pico-8 play session: mixed d-pad (fixed 12-tick cycle), after a click and taps of 🅾, ❎, 🅾+❎, 🅾 in the second before t = 0

[t = 1 s] mixed d-pad (1.2s cycle ×~1): → ← ↑ ↓ + 🅾/❎ taps, ~1s
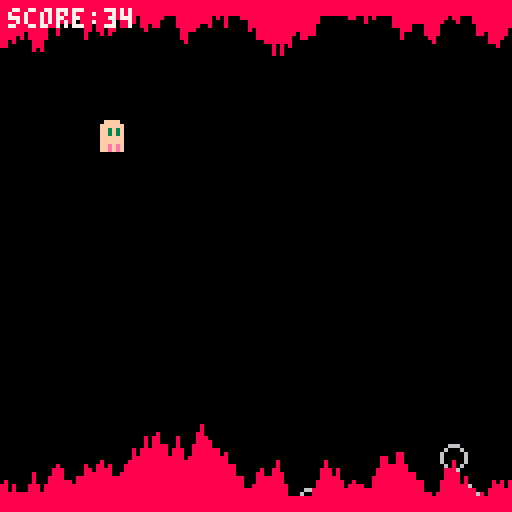
[t = 2 s] mixed d-pad (1.2s cycle ×~1): → ← ↑ ↓ + 🅾/❎ taps, ~2s
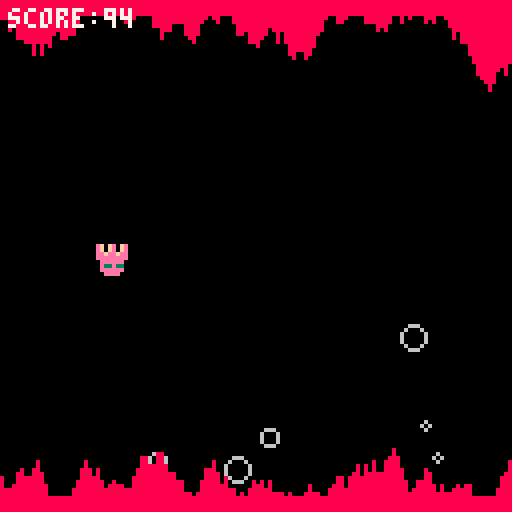
[t = 4 s] mixed d-pad (1.2s cycle ×~3): → ← ↑ ↓ + 🅾/❎ taps, ~4s
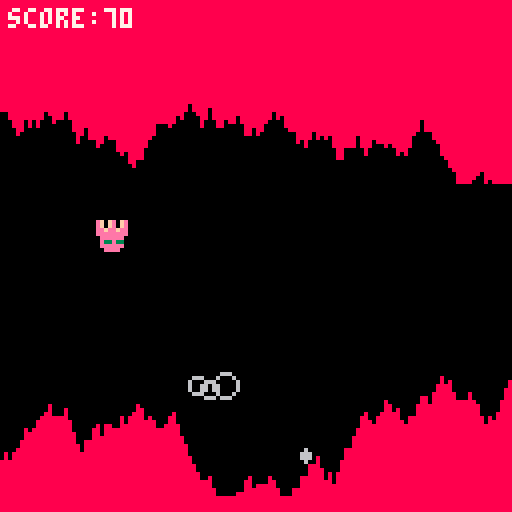
[t = 6 s] mixed d-pad (1.2s cycle ×~5): → ← ↑ ↓ + 🅾/❎ taps, ~6s
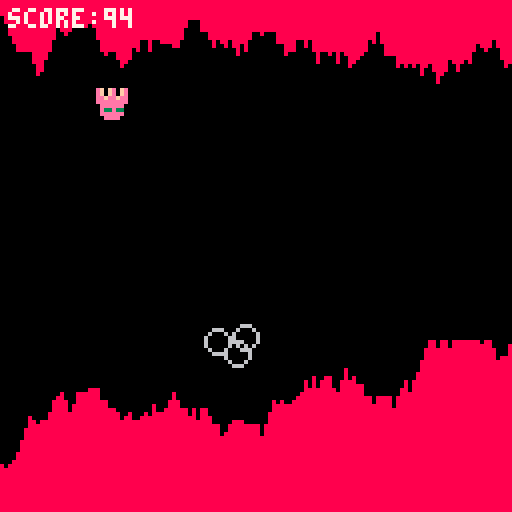
[t = 8 s] mixed d-pad (1.2s cycle ×~6): → ← ↑ ↓ + 🅾/❎ taps, ~8s
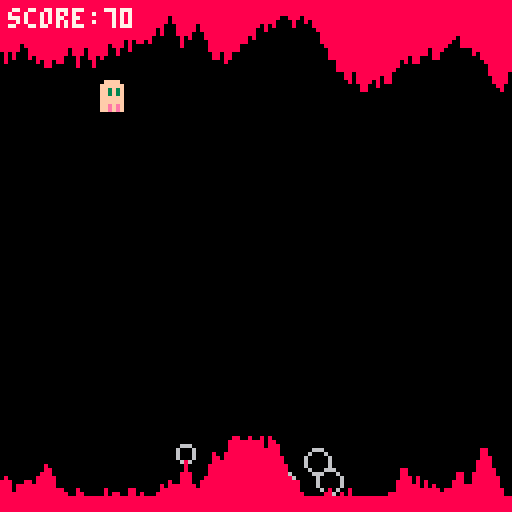

pico-8 cartridge
version 43
__lua__
--game variables
gravity=0.2

function _init()
 player_died=true
 game_over=false
 make_bubbles()
 make_cave()
 make_player()
end

function _update()
 if(not game_over) then
  update_bubbles()
  update_cave()
  move_player()
  check_hit()
 else
  if(btnp(5)) _init() --restart
 end
end

function _draw()
 cls()
 draw_bubbles()
 draw_cave()
 draw_player()
 
 if(game_over) then
  print("game over!",44,44,7)
  print("your score:"..player.score,34,54,7)
  print("press ❎ to restart",24,64,7)
 else
  print("score:"..player.score,2,2,7)
 end
end


-->8

function make_player()
 player={}
 player.x=24    --position
 player.y=60
 player.dy=0    --fall speed
 player.sprite=1
 player.speed=2 --fly speed
 player.score=0
 player.dead=false
end

function draw_player()
 if(player.dead) then
  player.sprite=3
 elseif(player.dy<0) then
  player.sprite=1
 else
  player.sprite=2
 end
 
 spr(player.sprite,player.x,player.y)
end

function move_player()
 player.dy+=gravity
 
 --jump
 if(not player.dead and btnp(2)) then
  player.dy-=5
  sfx(0)
 end
 
 --move to new position
 player.y+=player.dy
 
 --update score
 player.score+=player.speed
end

function check_hit()
 for i=player.x,player.x+1 do
  if(not player.dead and cave[i+1].top>player.y) then
   player.dead=true
   player.dy=0
   sfx(2)
   if(player.y<cave[i+1].top) then
   	player.y=cave[i+1].top
    break
   end
  elseif(cave[i+1].bot<player.y+7) then
   player.dead=true
   game_over=true
   sfx(1)
   if(player.y+7>cave[i+1].bot) then
   	player.y=cave[i+1].bot-7
   	break
   end
  end
 end
end
-->8
--cave variables
cave_col=8

function make_cave()
 cave={{["top"]=5,["bot"]=119}}
 top=45 --how low can the ceiling go.
 bot=85 --how hight can the floor get.
end

function update_cave()
 --remove the back of the cave
 if(#cave>player.speed) then
  for i=1,player.speed do
   del(cave,cave[1])
  end
 end
 
 --add more cave
 while(#cave<128) do
  local c={}
  local up=flr(rnd(7)-3)
  local dwn=flr(rnd(7)-3)
  c.top=mid(3,cave[#cave].top+up,top)
  c.bot=mid(bot,cave[#cave].bot+dwn,124)
  add(cave,c)
 end
end

function draw_cave()
 for i=1,#cave do
  local xpos=i-1
  line(xpos,0,xpos,cave[i].top,cave_col)
  line(xpos,127,xpos,cave[i].bot,cave_col)
 end
end
-->8
--bubbles
bubble_col=6
bubble_num=6
bubble_xthr=(128/bubble_num)

function new_bubble()
 b={}
 b.r=rnd(3)+1
 b.x=rnd(48)+80
 b.y=128+b.r
 b.vxt=rnd(3)
 b.vyt=rnd(3)
 b.vxc=0
 b.vyc=0
 
 return b
end

function make_bubbles()
 bubbles={}
 add(bubbles,new_bubble())
end

function update_bubbles()
	local b_cnt=#bubbles 
	local b_xthr=128
	b_xthr-=rnd(bubble_xthr)+(bubble_xthr/2)
	
 if(b_cnt<bubble_num) then
  add(bubbles,new_bubble())
 end

 for b in all(bubbles) do
  b.vxc+=1
  b.vyc+=1
  if(b.vxc>b.vxt) then
   b.vxc=0
   b.x-=1
  end
  if(b.vyc>b.vyt) then
   b.vyc=0
   b.y-=1
  end
  if(b.x+b.r<0 or b.y+b.r<0) then
   del(bubbles,b)
  end
 end
end

function draw_bubbles()
 for b in all(bubbles) do
  circ(b.x,b.y,b.r,bubble_col)
 end
end
 
__gfx__
0000000000ffff0000ffff00ef0fe0fe000000000000000000000000000000000000000000000000000000000000000000000000000000000000000000000000
000000000ffffff00ffffff0ef0fe0fe000000000000000000000000000000000000000000000000000000000000000000000000000000000000000000000000
007007000ff3f3f00ff3f3f0eefeefee000000000000000000000000000000000000000000000000000000000000000000000000000000000000000000000000
000770000ff3f3f00ff3f3f0eeeeeeee000000000000000000000000000000000000000000000000000000000000000000000000000000000000000000000000
000770000ffffff0ffffffff0eeeeee0000000000000000000000000000000000000000000000000000000000000000000000000000000000000000000000000
007007000ffffff0ffeffeff0e33e330000000000000000000000000000000000000000000000000000000000000000000000000000000000000000000000000
000000000ffefef0fe0ef0ef0eeeeee0000000000000000000000000000000000000000000000000000000000000000000000000000000000000000000000000
000000000ffefef0fe0ef0ef00eeee00000000000000000000000000000000000000000000000000000000000000000000000000000000000000000000000000
